Dataset: all_data (GitHub, phj1120/2021_mentoring). Classes: hcsr04, keypad, LCD keypad shield, LCD 1602 display, LED, PPD42NS dust sensor, RFID module.

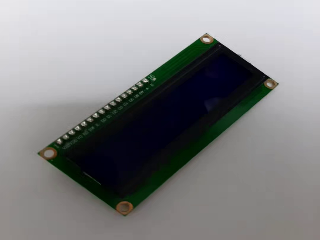
Label: LCD 1602 display

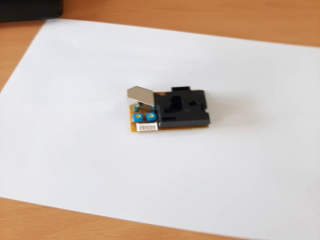
Label: PPD42NS dust sensor

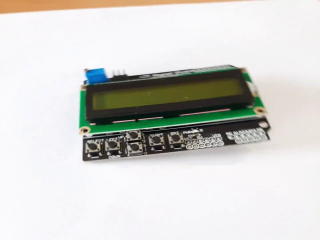
Label: LCD keypad shield

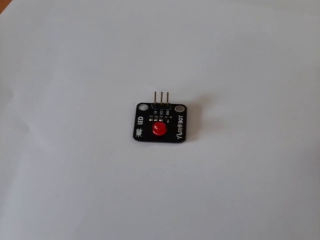
Label: LED

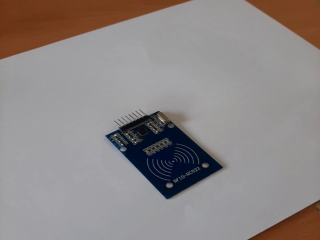
Label: RFID module

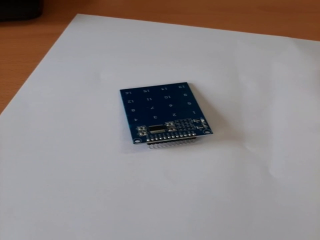
Label: keypad
